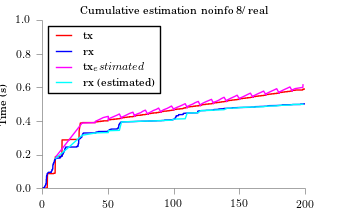

Data behind this chart, as committed beside it:
time, tx, rx
10.24, 0.1865, 0.1782
20.24, 0.2872, 0.2444
30.24, 0.3878, 0.3149
40.25, 0.3906, 0.3283
40.34, 0.398, 0.3288
42.45, 0.4055, 0.3294
44.44, 0.4129, 0.3299
46.31, 0.4204, 0.3304
50.17, 0.4279, 0.3309
50.24, 0.4047, 0.3416
50.34, 0.4122, 0.3421
52.28, 0.4196, 0.3426
54.52, 0.4271, 0.3432
56.76, 0.4346, 0.3437
58.62, 0.442, 0.3442
60.24, 0.4153, 0.3942
60.41, 0.4227, 0.3947
62.48, 0.4302, 0.3952
64.47, 0.4376, 0.3958
66.33, 0.4451, 0.3963
68.94, 0.4526, 0.3968
70.25, 0.4276, 0.3968
70.43, 0.4351, 0.3973
72.3, 0.4425, 0.3979
74.91, 0.45, 0.3984
76.28, 0.4574, 0.3989
78.39, 0.4649, 0.3995
80.24, 0.4399, 0.3991
80.81, 0.4474, 0.3997
82.75, 0.4549, 0.4002
84.36, 0.4623, 0.4007
86.85, 0.4698, 0.4013
88.47, 0.4773, 0.4018
90.24, 0.4523, 0.4022
90.76, 0.4597, 0.4027
92.32, 0.4672, 0.4032
94.81, 0.4747, 0.4038
96.68, 0.4821, 0.4043
98.29, 0.4896, 0.4048
100.2, 0.466, 0.4108
100.3, 0.4735, 0.4113
102.3, 0.481, 0.4119
104.6, 0.4884, 0.4124
106.8, 0.4959, 0.4129
108.7, 0.5034, 0.4135
110.2, 0.4796, 0.4468
110.3, 0.487, 0.4474
112.5, 0.4945, 0.4479
114.7, 0.502, 0.4484
116.3, 0.5094, 0.4489
118.7, 0.5169, 0.4495
120.2, 0.4919, 0.4611
120.7, 0.4994, 0.4616
122.3, 0.5068, 0.4621
124.3, 0.5143, 0.4627
126.5, 0.5218, 0.4632
128.8, 0.5292, 0.4637
130.2, 0.5043, 0.4648
130.4, 0.5117, 0.4653
133, 0.5192, 0.4659
... 39 more rows
